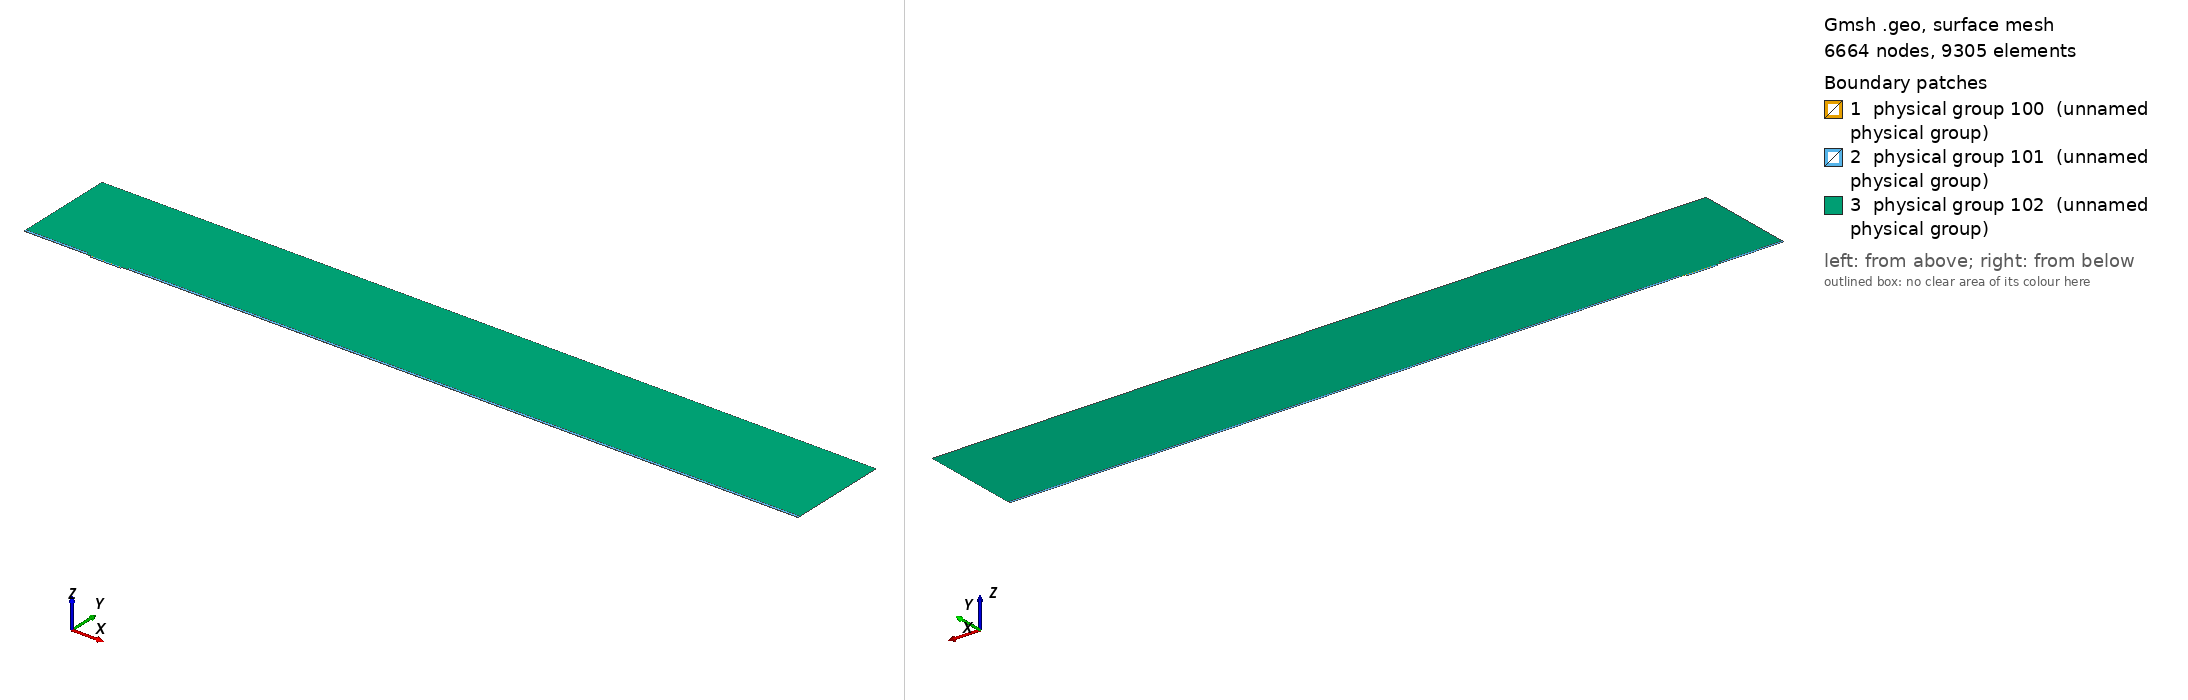

Gmsh geometry script, surface-meshed: 6664 nodes, 9305 surface elements. Boundary patches (legend numbers): 1 physical group 100 (unnamed physical group), 2 physical group 101 (unnamed physical group), 3 physical group 102 (unnamed physical group). Left view from above one corner, right view from below the opposite corner. Legend entries are the model's physical surfaces. The drawing asked Gmsh for element sizes between 1% and 20% of the model's largest extent; the script's own settings can give other sizes.

=== mesh.geo (drawn) ===
// Macro parameters
deltaStar = 1;
D = 2.5 * deltaStar; // depth of the gap 
W = 45 * deltaStar; // width of the gap
r = 8; // length of non-constant quads upstream and downstream of the gap
BL = 0.25 * deltaStar; // height of the second layer of quad elements
BL_upper = 3.5 * deltaStar; // height of the third layer of quad elements
x0 = 100 * deltaStar; // x distance from inflow to gap
lengthOutflow = 1000 * deltaStar; // length after the gap
x3 = W + lengthOutflow; // last point of the domain
height = 150 * deltaStar; // height of the triangular region
triagHeightRegion_inflow = height - BL - BL_upper; // height of the triangular region


// Micro parameters
dx = 0.05; // dx of square elements near the leading and trailing edge of the gap (most resolution-demanding points in the domain)
size_triag_v_top = 32; // size of the elements in the upper triangular region

// All the value below are between 0 and 1. =1  means the elements are all equal in size. Avoid using values very close to 1, because we dividing by log(p) in the formula.
p_in_v_right = 0.87; // densitiy concentration of elements inside the gap, vertically, near the right wall.
p_in_v_left = 0.8; // densitiy concentration of elements inside the gap, vertically, near the left wall.
p_in_h = 0.9; // densitiy concentration of elements inside the gap, horizontally. 

p_out_h = 0.5; // densitiy concentration of elements outside the gap, horizontally.
p_out_h_upper = 0.4; // densitiy concentration of elements outside the gap, horizontally on the upper layer of quads
p_out_v_inflow_dense = 0.8; // densitiy concentration of elements outside the gap, vertically, near the inflow and the gap
p_out_v_inflow_sparse = 0.99; // densitiy concentration of elements outside the gap, vertically, near the inflow and far from the gap
p_out_v_outflow_dense = 0.9; // densitiy concentration of elements outside the gap, vertically, near the outflow and the gap
p_out_v_outflow_sparse = 0.995; // densitiy concentration of elements outside the gap, vertically, near the outflow and far from the gap
p_triag_h_inflow = 0.8; // densitiy concentration of elements in the triangular region of the domain, horizontally.
p_triag_h_outflow = p_triag_h_inflow; // densitiy concentration of elements in the triangular region of the domain, horizontally.

enlarge_triag_inflow = 1.1; // heigher the value, larger the elements in the triangular region near the inflow
enlarge_triag_outflow = 1.1; // heigher the value, larger the elements in the triangular region near the outflow

// Automated parameters 
a_in_v_right = dx / (W / 2);
a_in_v_left = dx / (W / 2);
a_in_h = dx / (D / 2);
a_out_h = dx / BL;
a_out_v_inflow_dense = dx / r;
a_out_v_outflow_dense = dx / r;

// for the derivation of the formula, see file 20250123_gmshFormula.md in the docs folder
N_in_v_right = Ceil( Log (a_in_v_right / (1 - p_in_v_right + a_in_v_right * p_in_v_right)) / Log(p_in_v_right) );
N_in_v_left = Ceil( Log (a_in_v_left / (1 - p_in_v_left + a_in_v_left * p_in_v_left)) / Log(p_in_v_left) );
N_in_h = Ceil( Log (a_in_h / (1 - p_in_h + a_in_h * p_in_h)) / Log(p_in_h) );
N_out_h = Ceil( Log (a_out_h / (1 - p_out_h + a_out_h * p_out_h)) / Log(p_out_h) ) + 1; // + 1 is to correct the fact that the distance is too small to properly approximate the dx length
N_out_v_inflow_dense = Ceil( Log (a_out_v_inflow_dense / (1 - p_out_v_inflow_dense + a_out_v_inflow_dense * p_out_v_inflow_dense)) / Log(p_out_v_inflow_dense) );
N_out_v_outflow_dense = Ceil( Log (a_out_v_outflow_dense / (1 - p_out_v_outflow_dense + a_out_v_outflow_dense * p_out_v_outflow_dense)) / Log(p_out_v_outflow_dense) );

p_for_a_out_v_inflow_sparse_computation = p_out_v_inflow_dense;
p_for_a_out_v_outflow_sparse_computation = (p_out_v_outflow_dense + p_out_v_outflow_dense) / 2;
a_out_v_inflow_sparse = r / (x0 - r) * (1 - p_for_a_out_v_inflow_sparse_computation) / (1 - p_for_a_out_v_inflow_sparse_computation^(N_out_v_inflow_dense + 1));
a_out_v_outflow_sparse = r / (lengthOutflow - r) * (1 - p_for_a_out_v_outflow_sparse_computation) / (1 - p_for_a_out_v_outflow_sparse_computation^(N_out_v_outflow_dense + 1));

N_out_v_inflow_sparse = Ceil( Log(a_out_v_inflow_sparse / (1 - p_out_v_inflow_sparse + a_out_v_inflow_sparse * p_out_v_inflow_sparse)) / Log(p_out_v_inflow_sparse) );
N_out_v_outflow_sparse = Ceil( Log(a_out_v_outflow_sparse / (1 - p_out_v_outflow_sparse + a_out_v_outflow_sparse * p_out_v_outflow_sparse)) / Log(p_out_v_outflow_sparse) );


// second layer of quads
a_out_h_upper = (BL) / (BL_upper) * (1 - p_out_h) / (1 - p_out_h^(N_out_h + 1));
N_out_h_upper = Ceil( Log(a_out_h_upper / (1 - p_out_h_upper + a_out_h_upper * p_out_h_upper)) / Log(p_out_h_upper) );

// ---------------------------
// for triangular region
// ---------------------------
a_triag_h_inflow = (BL_upper) / (triagHeightRegion_inflow) * (1 - p_out_h_upper) / (1 - p_out_h_upper^(N_out_h_upper + 1));
a_triag_h_outflow = a_triag_h_inflow;
N_triag_v_top = Ceil( (x3 + x0) / size_triag_v_top ); // we assume p_triag_v = 1, otherwise the formula is different
N_triag_h_inflow = Ceil( Log(a_triag_h_inflow / (1 - p_triag_h_inflow + a_triag_h_inflow * p_triag_h_inflow)) / Log(p_triag_h_inflow) );
N_triag_h_outflow = Ceil( Log(a_triag_h_outflow / (1 - p_triag_h_outflow + a_triag_h_outflow * p_triag_h_outflow)) / Log(p_triag_h_outflow) );
N_triag_h_inflow = Ceil( N_triag_h_inflow / enlarge_triag_inflow );
N_triag_h_outflow = Ceil( N_triag_h_outflow / enlarge_triag_outflow );

Point(1) = {-x0, 0, 0};
Point(2) = {0,0,0};
Point(3) = {0,-D,0};
Point(4) = {W,-D,0};
Point(5) = {W,0,0};
Point(6) = {x3,0,0};
Point(8) = {x3,height,0};
Point(7) = {x3,BL,0};
Point(9) = {-x0,height,0};
Point(10) = {-x0,BL,0};
Point(11) = {0,BL,0};
Point(12) = {W,BL,0};
Point(13) = {W/2,0,0};
Point(14) = {W/2,BL,0};
Point(15) = {0,-D/2,0};
Point(16) = {W/2,-D,0};
Point(17) = {W,-D/2,0};
Point(18) = {-r,0,0};
Point(19) = {-r,BL,0};
Point(20) = {W + r,0,0};
Point(21) = {W + r,BL,0};
Point(22) = {-x0,BL+BL_upper,0};
Point(23) = {-r,BL+BL_upper,0};
Point(24) = {W + r,BL+BL_upper,0};
Point(25) = {x3,BL+BL_upper,0};

Line(1) = {1,18};
Line(2) = {2,15};
Line(3) = {3,16};
Line(4) = {4,17};
Line(5) = {5,20};
Line(6) = {6,7};
Line(7) = {7,25};
Line(8) = {8,9};
Line(9) = {9,22};
Line(10) = {10,19};
Line(11) = {10,1};
Line(12) = {11,14};
Line(13) = {12,21};
Line(14) = {2,13};
Line(15) = {15,3};
Line(16) = {16,4};
Line(17) = {17,5};
Line(18) = {13,5};
Line(19) = {14,12};
Line(20) = {18,2};
Line(21) = {20,6};
Line(22) = {21,7};
Line(23) = {19,11};
Line(24) = {22,10};
Line(25) = {25,8};
Line(26) = {25,24};
Line(27) = {22,23};
Line(28) = {23,19};
Line(29) = {24,21};

// outer quads
Curve Loop(1) = {5, 21, 6, -22, -13, -19, -12, -23, -10, 11, 1, 20, 14, 18};
Plane Surface(1) = {1};

// inside gap
Curve Loop(2) = {2, 15, 3, 16, 4, 17, -18, -14};
Plane Surface(2) = {2};

// triangular region
Curve Loop(3) = {23, 12, 19, 13, -29, -26, 25, 8, 9, 27, 28};
Plane Surface(3) = {3};

// 3rd layer of quads
Curve Loop(4) = {-24, 27, 28,-10};
Curve Loop(5) = {-29, -26, -7, -22};

Plane Surface(4) = {4};
Plane Surface(5) = {5};


// This defines the surfaces that will be meshed with quad elements
Transfinite Surface {1} = {1, 6, 7, 10};
Transfinite Surface {2} = {3, 4, 5, 2}; // number '2' must match the number '2' of plane surface
Transfinite Surface {4} = {19, 23, 22, 10};
Transfinite Surface {5} = {7, 25, 24, 21};

Transfinite Curve {18, 16, 19} = N_in_v_right Using Progression p_in_v_right;
Transfinite Curve {-14, -3, -12} = N_in_v_left Using Progression p_in_v_left;
Transfinite Curve {-2, 15, 17, -4} = N_in_h Using Progression p_in_h;

Transfinite Curve {11, -6} = N_out_h Using Progression p_out_h;
Transfinite Curve {24, 28, 29, -7} = N_out_h_upper Using Progression p_out_h_upper;
Transfinite Curve {10, 1, 27} = N_out_v_inflow_sparse Using Progression p_out_v_inflow_sparse;
Transfinite Curve {20, 23} = N_out_v_inflow_dense Using Progression p_out_v_inflow_dense;
Transfinite Curve {-21, -22, 26} = N_out_v_outflow_sparse Using Progression p_out_v_outflow_sparse;
Transfinite Curve {-5, -13} = N_out_v_outflow_dense Using Progression p_out_v_outflow_dense;

Recombine Surface {1, 2, 4, 5};

// for triangluar region
Transfinite Curve {8} = N_triag_v_top Using Progression 1;
Transfinite Curve {-25} = N_triag_h_outflow Using Progression p_triag_h_outflow;
Transfinite Curve {9} = N_triag_h_inflow Using Progression p_triag_h_inflow;


// defining boundary
Physical Curve(1) = {9,24,11}; // inlet
Physical Curve(2) = {7,25,6}; // outlet
Physical Curve(3) = {8}; // top
Physical Curve(4) = {1, 20, 2, 15, 3, 16, 4, 17, 5, 21}; // wall


Physical Surface(100) = {1};
Physical Surface(101) = {2, 4, 5};
Physical Surface(102) = {3};
